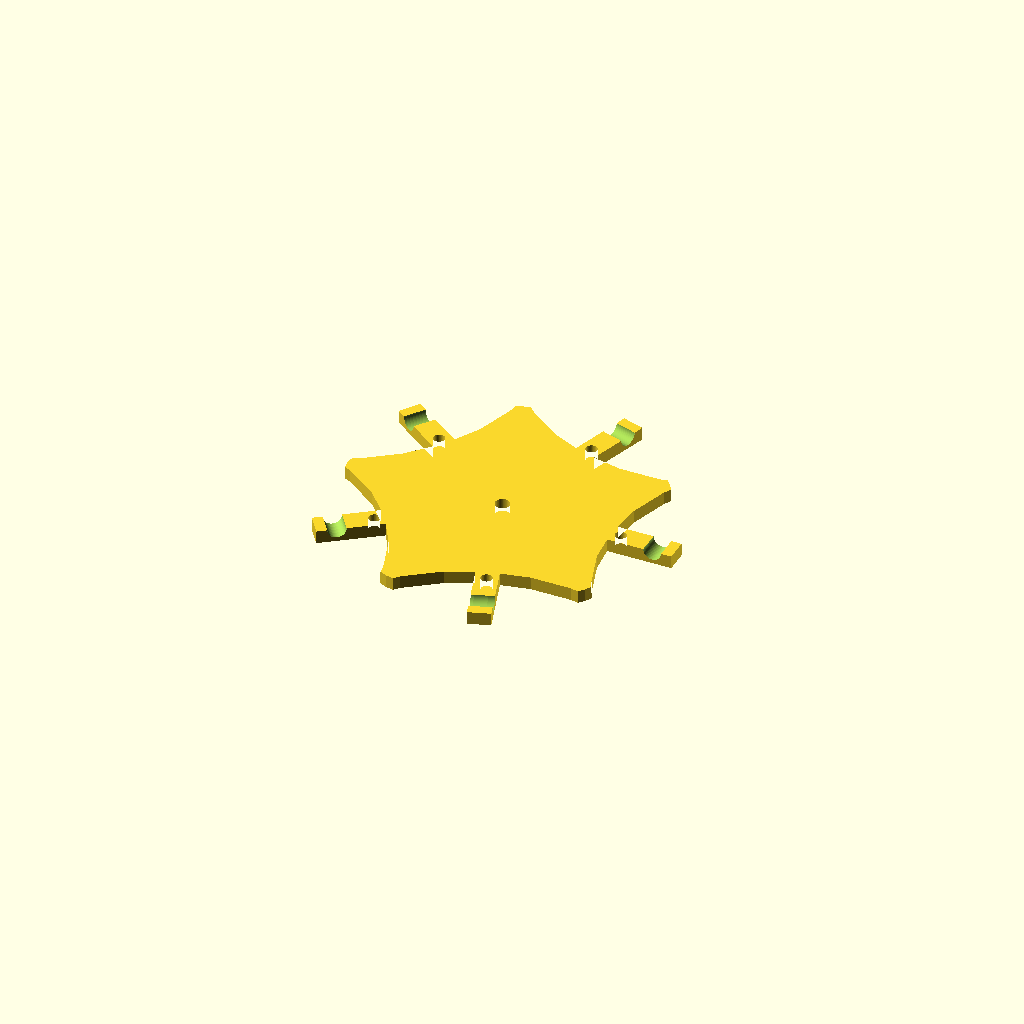
Cell 1 — every parameter at its default value.
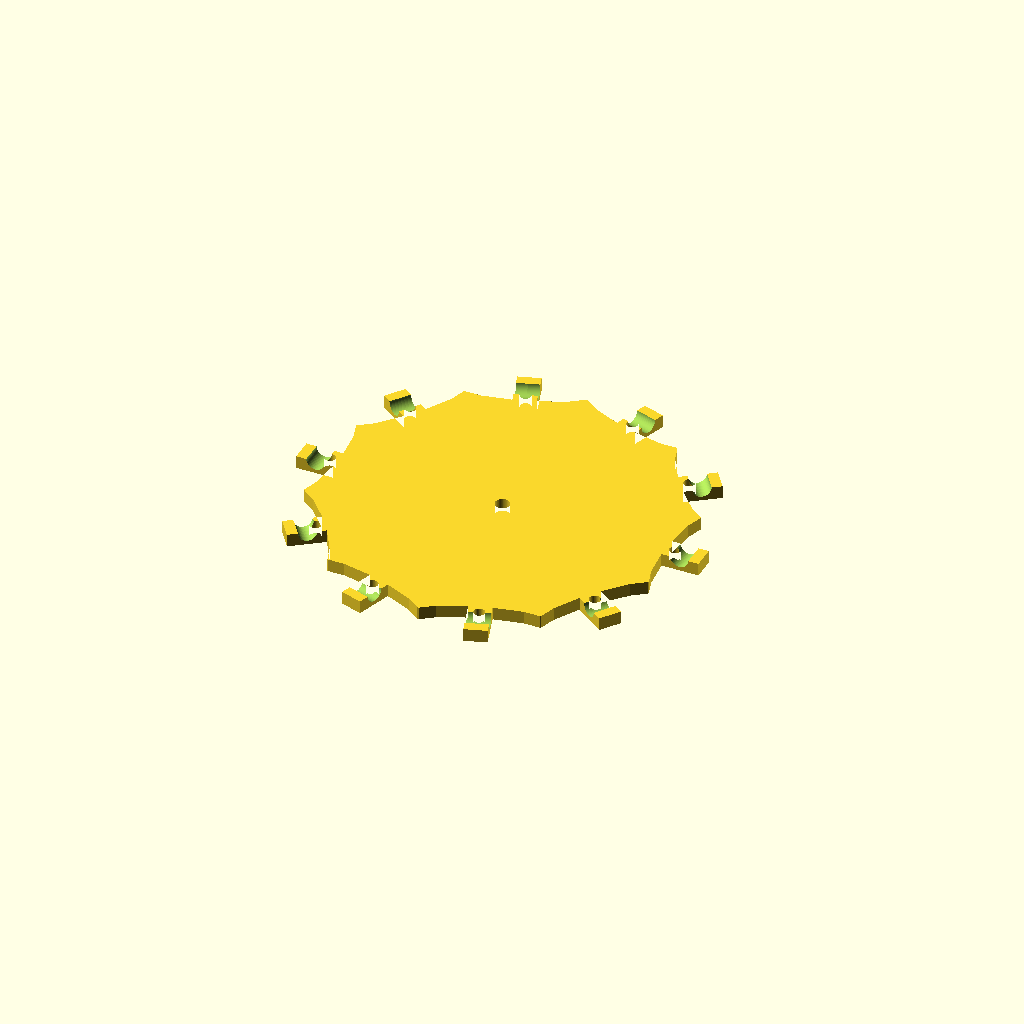
Cell 2: the same model with wheelCount = 10.
One fixed orthographic camera (rotation 55°, 0°, 25°; colour scheme Cornfield) for every cell.
OpenSCAD source file scad/omniwheel.scad:
radius = 120/2;
axleDiameter = 5;
axleLength = 25;
axleWheelBuffer = 0.1;
axleDiscBuffer = 0.3;
wheelCount = 5;
spokeWidth = 7;
spokeBuffer = 2;
tipBuffer = 10;
wheelBuffer = 3;
ribSize = 0.6;
ribSpacing = 3;
discThickness = 8;
boltRadius = 3.5/2;
boltHeadRadius = 5.5 / 2;
mainBoltRadius = 4.5/2;
hexTolerance = 0.1;

// Corresponds to Pololu Universal Aluminum Mounting Hub
// hubRadius = 9.5;

*preview();
*wheel();
*wheelHalf();
*rotate([180,0,0]) disc(true);
rotate([180,0,0]) disc(false);

function circleRadius(r, $fn) = r / cos(360 / 2 / $fn);

wheelRotation = 360 / wheelCount;
shift = radius * cos(wheelRotation / 2);

wheelHeight = 2 * radius * sin(wheelRotation / 2) - tipBuffer;

wheelMaxRadius = (radius - shift);

module preview() {
    for (i = [0:wheelCount]) {
        rotate([0,wheelRotation * i, 0])
        translate([shift,0,0])
        wheel();
    }

    rotate([90,0,0])
    disc(true);

    rotate([-90,0,0])
    disc(false);
}

module wheel() {
    spokeOffset = (spokeWidth + spokeBuffer) / 2;

    translate([0, 0, spokeOffset])
    wheelHalf();

    rotate([180, 0, 0])
    translate([0, 0, spokeOffset])
    wheelHalf();

    axle();
}

module wheelHalf() {
    spokeOffset = (spokeWidth + spokeBuffer) / 2;

    rotate_extrude(convexity=10,$fn=60)
    {
        intersection()
        {
            union() {
                for(y=[ceil(spokeOffset / ribSize / ribSpacing)*ribSize*ribSpacing-ribSize/3*ribSpacing:ribSize*ribSpacing:wheelHeight / 2]) {
                    for (m=[-1:2:2]) { // positive and negative
                        translate([cos(asin(y / radius)) * radius - shift - 0.1, y*m-spokeOffset])
                        rotate(asin(y / radius) + 45)
                        square([ribSize, ribSize], center=true);
                    }
                }
                intersection()
                {
                    translate([-shift,-spokeOffset]) circle(r=radius,$fn=60);
                    translate([shift,-spokeOffset]) circle(r=radius,$fn=60);
                }
            }

            union() {

                translate([0,(axleLength) / 2 - spokeOffset])
                    square([wheelMaxRadius,wheelHeight / 2 - axleLength / 2]);
                translate([axleDiameter / 2 + axleWheelBuffer,0])
                    square([wheelMaxRadius,wheelHeight / 2 - spokeOffset]);
            }
        }
    }
}

module axle() {
    actualAxleLength = max(axleLength, (spokeWidth + spokeBuffer) / 2 + 1);

    cylinder(r=axleDiameter / 2, h=actualAxleLength, center=true, $fn=60);
}

module disc(hexHole) {
    difference() {
        linear_extrude(height = discThickness / 2) {
            difference() {
                circle(r=radius - wheelMaxRadius);

                for (i = [0:wheelCount]) {
                    rotate(wheelRotation * i)
                    translate([shift + radius - wheelMaxRadius - wheelBuffer, 0])
                    circle(r = radius);
                }

                if (hexHole) circle(r=circleRadius(r=6, $fn=6) + hexTolerance, $fn=6);
                else circle(r=mainBoltRadius, $fn=60);

                *for (i = [0:6]) {
                    rotate(30+60*i)
                    translate([hubRadius, 0])
                    circle(r=boltRadius, $fn=60);
                }
            }

            for (i = [0:wheelCount]) {
                difference() {
                    rotate(wheelRotation * i)
                    translate([radius/2, -spokeWidth / 2])
                    square([radius/2 - wheelMaxRadius + spokeWidth / 2 + axleDiameter / 2, spokeWidth]);


                    rotate(wheelRotation * i)
                    translate([radius - wheelMaxRadius * 2 - max(0, boltHeadRadius - spokeWidth / 2), 0])
                    circle(r=boltRadius, $fn=60);
                }
            }

        }

        for (i = [0:wheelCount]) {
            rotate([90, 0, wheelRotation * i])
            translate([radius - wheelMaxRadius, 0, 0])
            cylinder(r=axleDiameter / 2 + axleDiscBuffer, h=spokeWidth + 1, center=true, $fn=60);
        }

    }
}
Customizer parameters (derived from the source; name, type, default, range or options):
axleDiameter: number, default 5
axleLength: number, default 25
axleWheelBuffer: number, default 0.1
axleDiscBuffer: number, default 0.3
wheelCount: number, default 5
spokeWidth: number, default 7
spokeBuffer: number, default 2
tipBuffer: number, default 10
wheelBuffer: number, default 3
ribSize: number, default 0.6
ribSpacing: number, default 3
discThickness: number, default 8
hexTolerance: number, default 0.1
